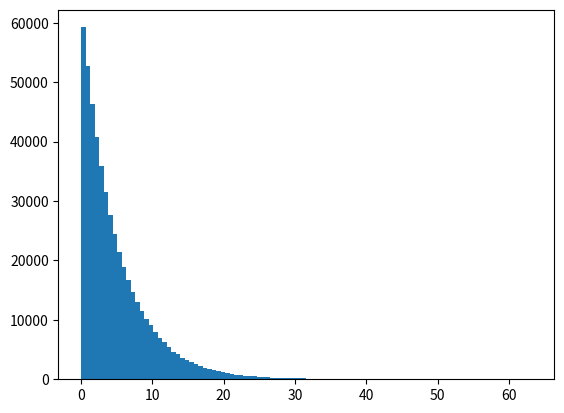

Write the Python code that produced this figure.
import numpy as np
import matplotlib.pyplot as plt
import time

lmb = 0.1
mue = 0.2
nmax = 500000
zwischenankunft = np.random.exponential(1./lmb,nmax)
ankunft = np.cumsum(zwischenankunft)
bearbeitungszeit = np.random.exponential(1./mue,nmax)

tic = time.perf_counter()
start = []
end = []
last = 0.
for z in zip(ankunft, bearbeitungszeit):
    if last<z[0]:
        start.append(z[0])
        end.append(z[0] + z[1])
        last = last + z[1]
    else:
        start.append(last)
        end.append(last + z[1])
        last = last + z[1]

start = np.array(start)
end = np.array(end)
toc = time.perf_counter()

plt.hist(end-ankunft,bins=100)
plt.show()

print(f"Took {toc - tic:0.4f}")
